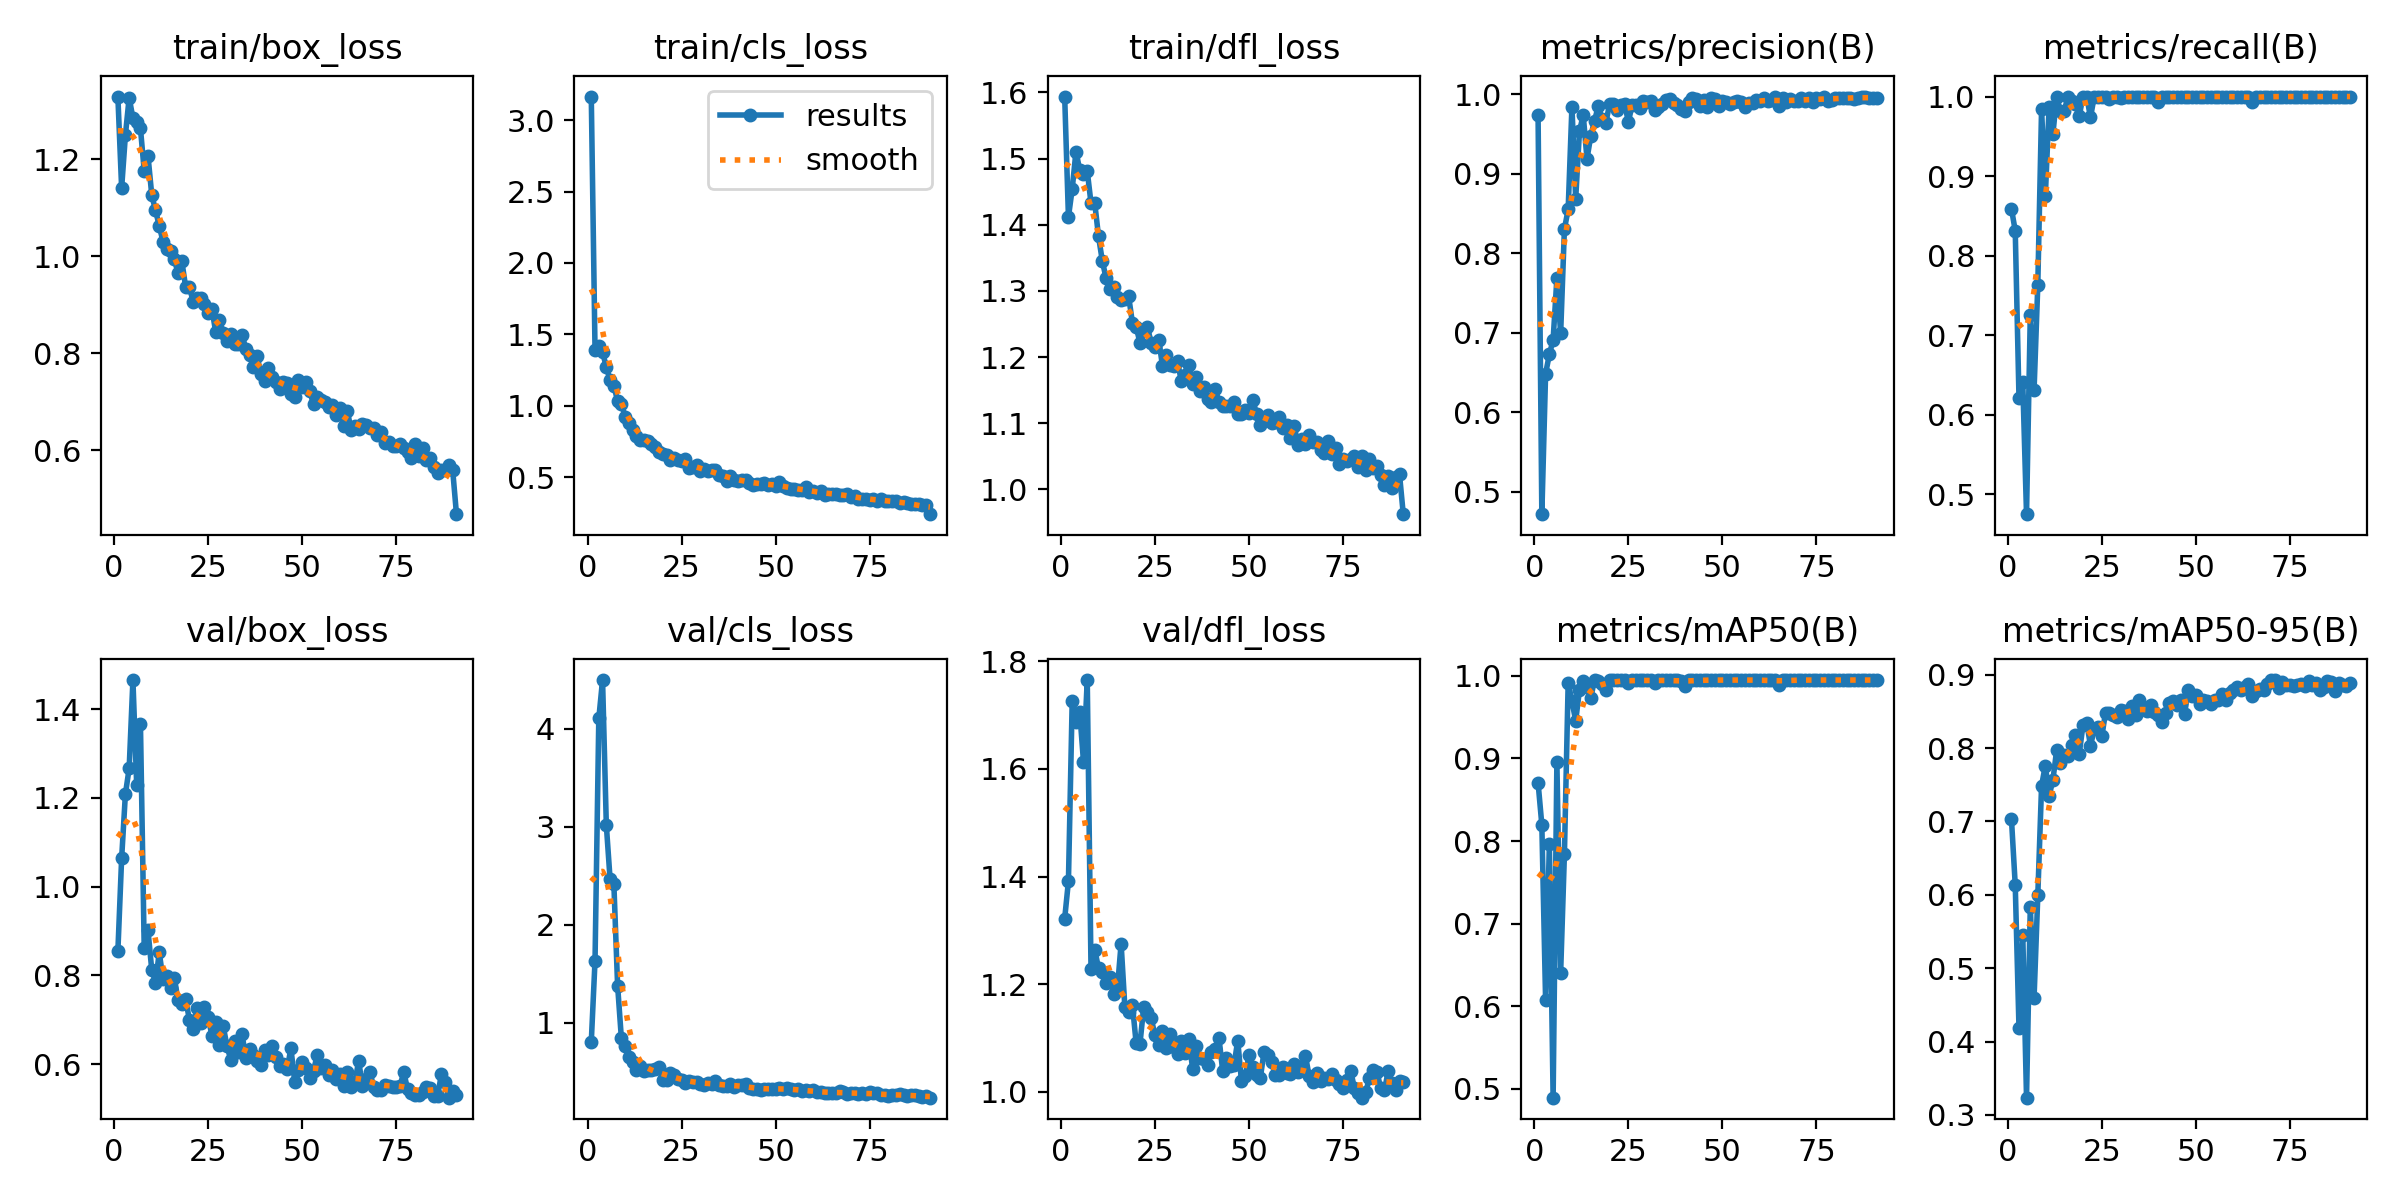

Data behind this chart, as committed beside it:
epoch, time, train/box_loss, train/cls_loss, train/dfl_loss, metrics/precision(B), metrics/recall(B), metrics/mAP50(B), metrics/mAP50-95(B), val/box_loss, val/cls_loss, val/dfl_loss, lr/pg0, lr/pg1, lr/pg2
1, 73.15, 1.329, 3.165, 1.594, 0.9734, 0.8588, 0.8706, 0.7027, 0.8546, 0.8005, 1.322, 0.003301, 0.003301, 0.003301
2, 137.9, 1.14, 1.388, 1.412, 0.4721, 0.8314, 0.8196, 0.6136, 1.064, 1.633, 1.391, 0.006568, 0.006568, 0.006568
3, 202, 1.249, 1.419, 1.454, 0.6487, 0.6207, 0.6074, 0.418, 1.209, 4.106, 1.726, 0.00977, 0.00977, 0.00977
4, 266, 1.327, 1.374, 1.511, 0.6729, 0.6407, 0.796, 0.5458, 1.266, 4.498, 1.688, 0.009703, 0.009703, 0.009703
5, 329.8, 1.284, 1.273, 1.483, 0.6912, 0.4753, 0.4891, 0.3235, 1.466, 3.016, 1.706, 0.009604, 0.009604, 0.009604
6, 393.6, 1.277, 1.178, 1.477, 0.7687, 0.725, 0.8954, 0.5832, 1.23, 2.464, 1.614, 0.009505, 0.009505, 0.009505
7, 457.6, 1.264, 1.141, 1.481, 0.6992, 0.6307, 0.6404, 0.4591, 1.366, 2.419, 1.765, 0.009406, 0.009406, 0.009406
8, 521.4, 1.176, 1.034, 1.433, 0.8301, 0.7637, 0.7838, 0.5995, 0.8613, 1.376, 1.229, 0.009307, 0.009307, 0.009307
9, 585.3, 1.207, 1.016, 1.432, 0.8553, 0.9841, 0.9919, 0.7486, 0.9015, 0.8389, 1.264, 0.009208, 0.009208, 0.009208
10, 649.3, 1.127, 0.9241, 1.382, 0.984, 0.875, 0.9694, 0.7763, 0.813, 0.7641, 1.229, 0.009109, 0.009109, 0.009109
11, 713.2, 1.094, 0.8825, 1.346, 0.8687, 0.9871, 0.9457, 0.7349, 0.7836, 0.651, 1.222, 0.00901, 0.00901, 0.00901
12, 777.1, 1.062, 0.8333, 1.319, 0.953, 0.9524, 0.983, 0.7559, 0.8518, 0.6015, 1.202, 0.008911, 0.008911, 0.008911
13, 841, 1.03, 0.7915, 1.303, 0.9738, 0.9997, 0.9938, 0.7969, 0.7907, 0.5197, 1.213, 0.008812, 0.008812, 0.008812
14, 904.9, 1.015, 0.7636, 1.307, 0.9186, 0.982, 0.9865, 0.7791, 0.7981, 0.5516, 1.182, 0.008713, 0.008713, 0.008713
15, 968.8, 1.011, 0.7612, 1.291, 0.9472, 0.9812, 0.9732, 0.7903, 0.7711, 0.5065, 1.19, 0.008614, 0.008614, 0.008614
16, 1033, 0.9934, 0.7563, 1.286, 0.9664, 1, 0.995, 0.7891, 0.7949, 0.5101, 1.275, 0.008515, 0.008515, 0.008515
17, 1097, 0.9651, 0.7359, 1.287, 0.9848, 0.9949, 0.9944, 0.8049, 0.7433, 0.5122, 1.157, 0.008416, 0.008416, 0.008416
18, 1161, 0.9898, 0.7129, 1.292, 0.969, 0.9901, 0.9898, 0.8175, 0.7345, 0.521, 1.149, 0.008317, 0.008317, 0.008317
19, 1225, 0.9373, 0.6797, 1.252, 0.9639, 0.975, 0.9829, 0.7915, 0.7466, 0.5453, 1.162, 0.008218, 0.008218, 0.008218
20, 1288, 0.9371, 0.6655, 1.246, 0.9871, 1, 0.995, 0.8313, 0.7003, 0.4163, 1.09, 0.008119, 0.008119, 0.008119
21, 1352, 0.9064, 0.6542, 1.222, 0.9877, 1, 0.995, 0.8349, 0.6784, 0.4167, 1.088, 0.00802, 0.00802, 0.00802
22, 1416, 0.9129, 0.62, 1.239, 0.9797, 0.9738, 0.9947, 0.8031, 0.7257, 0.4844, 1.157, 0.007921, 0.007921, 0.007921
23, 1480, 0.9137, 0.6356, 1.245, 0.9858, 1, 0.995, 0.826, 0.6927, 0.4683, 1.148, 0.007822, 0.007822, 0.007822
24, 1544, 0.9012, 0.6218, 1.221, 0.9873, 1, 0.995, 0.8282, 0.7293, 0.4206, 1.136, 0.007723, 0.007723, 0.007723
25, 1608, 0.882, 0.6115, 1.216, 0.9655, 1, 0.9912, 0.8159, 0.706, 0.4131, 1.105, 0.007624, 0.007624, 0.007624
26, 1672, 0.8912, 0.6246, 1.226, 0.9857, 1, 0.995, 0.8482, 0.6636, 0.3871, 1.087, 0.007525, 0.007525, 0.007525
27, 1735, 0.8435, 0.5653, 1.187, 0.9865, 0.9972, 0.995, 0.8482, 0.6948, 0.4002, 1.113, 0.007426, 0.007426, 0.007426
28, 1799, 0.8684, 0.5708, 1.203, 0.9828, 1, 0.9947, 0.8445, 0.6431, 0.3895, 1.081, 0.007327, 0.007327, 0.007327
29, 1863, 0.8425, 0.585, 1.189, 0.9917, 1, 0.995, 0.8421, 0.685, 0.3892, 1.107, 0.007228, 0.007228, 0.007228
30, 1927, 0.8253, 0.5427, 1.187, 0.9897, 0.9986, 0.995, 0.8517, 0.6408, 0.3762, 1.082, 0.007129, 0.007129, 0.007129
31, 1991, 0.8391, 0.5556, 1.194, 0.9911, 1, 0.995, 0.8508, 0.6097, 0.3622, 1.07, 0.00703, 0.00703, 0.00703
32, 2055, 0.8187, 0.5429, 1.163, 0.9798, 1, 0.9917, 0.8398, 0.652, 0.3828, 1.095, 0.006931, 0.006931, 0.006931
33, 2118, 0.8189, 0.5531, 1.172, 0.9839, 1, 0.995, 0.8576, 0.6275, 0.374, 1.072, 0.006832, 0.006832, 0.006832
34, 2182, 0.8378, 0.5514, 1.187, 0.9877, 1, 0.995, 0.8451, 0.6676, 0.406, 1.098, 0.006733, 0.006733, 0.006733
35, 2246, 0.8093, 0.5135, 1.16, 0.9927, 1, 0.995, 0.8652, 0.6138, 0.3604, 1.043, 0.006634, 0.006634, 0.006634
36, 2310, 0.7971, 0.5092, 1.17, 0.9933, 1, 0.995, 0.8565, 0.6349, 0.3468, 1.086, 0.006535, 0.006535, 0.006535
37, 2374, 0.7704, 0.4744, 1.149, 0.9888, 1, 0.995, 0.8506, 0.6202, 0.3492, 1.063, 0.006436, 0.006436, 0.006436
38, 2438, 0.7947, 0.5084, 1.155, 0.9867, 1, 0.995, 0.859, 0.606, 0.3699, 1.061, 0.006337, 0.006337, 0.006337
39, 2502, 0.7569, 0.4808, 1.137, 0.9813, 1, 0.9941, 0.8488, 0.5972, 0.3449, 1.05, 0.006238, 0.006238, 0.006238
40, 2566, 0.7434, 0.4738, 1.133, 0.9788, 0.9938, 0.9882, 0.8448, 0.6321, 0.3598, 1.074, 0.006139, 0.006139, 0.006139
41, 2630, 0.7686, 0.4843, 1.151, 0.99, 1, 0.995, 0.8355, 0.6207, 0.3588, 1.079, 0.00604, 0.00604, 0.00604
42, 2694, 0.7505, 0.4834, 1.133, 0.9948, 1, 0.995, 0.8472, 0.6415, 0.368, 1.101, 0.005941, 0.005941, 0.005941
43, 2757, 0.7408, 0.4632, 1.126, 0.9933, 1, 0.995, 0.8612, 0.616, 0.3325, 1.039, 0.005842, 0.005842, 0.005842
44, 2821, 0.7264, 0.4426, 1.126, 0.9848, 0.9992, 0.9947, 0.8636, 0.5965, 0.3227, 1.063, 0.005743, 0.005743, 0.005743
45, 2885, 0.7395, 0.4556, 1.126, 0.993, 1, 0.995, 0.8589, 0.5993, 0.3206, 1.049, 0.005644, 0.005644, 0.005644
46, 2949, 0.7392, 0.4509, 1.132, 0.9843, 1, 0.995, 0.865, 0.5895, 0.3124, 1.049, 0.005545, 0.005545, 0.005545
47, 3013, 0.7152, 0.4585, 1.114, 0.9947, 1, 0.995, 0.8466, 0.6353, 0.3219, 1.095, 0.005446, 0.005446, 0.005446
48, 3077, 0.7098, 0.4484, 1.113, 0.9934, 1, 0.995, 0.8787, 0.5602, 0.3158, 1.019, 0.005347, 0.005347, 0.005347
49, 3140, 0.744, 0.454, 1.12, 0.9847, 1, 0.995, 0.8714, 0.5858, 0.3257, 1.03, 0.005248, 0.005248, 0.005248
50, 3204, 0.7298, 0.4374, 1.115, 0.9911, 1, 0.995, 0.8726, 0.6039, 0.3196, 1.068, 0.005149, 0.005149, 0.005149
51, 3268, 0.7408, 0.4637, 1.135, 0.9901, 1, 0.995, 0.8595, 0.5907, 0.3268, 1.047, 0.00505, 0.00505, 0.00505
52, 3332, 0.7219, 0.4401, 1.115, 0.9876, 1, 0.9947, 0.8658, 0.5688, 0.3235, 1.032, 0.004951, 0.004951, 0.004951
53, 3396, 0.6945, 0.4261, 1.098, 0.9903, 1, 0.995, 0.864, 0.5849, 0.3298, 1.026, 0.004852, 0.004852, 0.004852
54, 3460, 0.7093, 0.4201, 1.103, 0.9919, 1, 0.995, 0.86, 0.6211, 0.3221, 1.075, 0.004753, 0.004753, 0.004753
55, 3523, 0.7041, 0.4207, 1.113, 0.9895, 1, 0.995, 0.8659, 0.5922, 0.3076, 1.068, 0.004654, 0.004654, 0.004654
56, 3587, 0.7002, 0.4134, 1.101, 0.9844, 1, 0.995, 0.8659, 0.5985, 0.3218, 1.055, 0.004555, 0.004555, 0.004555
57, 3651, 0.6888, 0.4094, 1.102, 0.9894, 1, 0.995, 0.8734, 0.5748, 0.2969, 1.031, 0.004456, 0.004456, 0.004456
58, 3715, 0.6937, 0.4299, 1.109, 0.9886, 1, 0.995, 0.8649, 0.5864, 0.3108, 1.031, 0.004357, 0.004357, 0.004357
59, 3779, 0.6727, 0.3973, 1.092, 0.9921, 1, 0.995, 0.8746, 0.5666, 0.2954, 1.047, 0.004258, 0.004258, 0.004258
60, 3843, 0.6865, 0.4064, 1.097, 0.9918, 1, 0.995, 0.8796, 0.5772, 0.3105, 1.035, 0.004159, 0.004159, 0.004159
... 31 more rows
